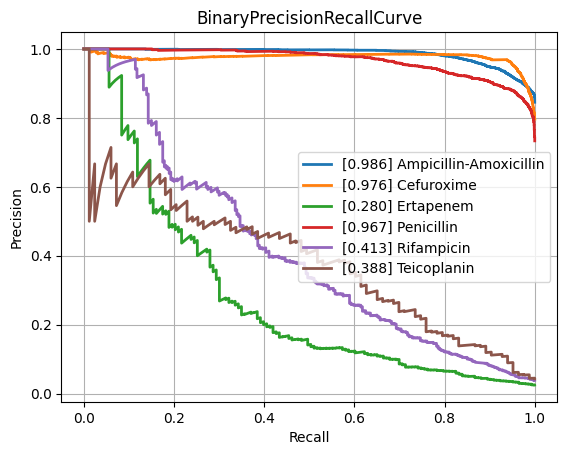

The file beside this chart, header and first rows:
class, PrecisionRecallAUC, FrequencyPositiveClass, n_positives, n_negatives
Amikacin, 0.8594, 0.1711, 1111, 5382
Amoxicillin-Clavulanic acid, 0.8545, 0.412, 4204, 5999
Ampicillin, 0.9451, 0.6364, 10010, 5719
Ampicillin-Amoxicillin, 0.9859, 0.8453, 5567, 1019
Cefazolin, 0.9068, 0.4576, 967, 1146
Cefepime, 0.8382, 0.3055, 3537, 8042
Cefpodoxime, 0.8318, 0.3521, 493, 907
Ceftazidime, 0.797, 0.2676, 4421, 12101
Ceftriaxone, 0.757, 0.2719, 3764, 10078
Cefuroxime, 0.976, 0.7961, 6591, 1688
Ciprofloxacin, 0.7793, 0.2863, 6582, 16405
Clindamycin, 0.8946, 0.4978, 5611, 5661
Colistin, 0.9611, 0.1706, 747, 3632
Cotrimoxazole, 0.7837, 0.3212, 8111, 17142
Ertapenem, 0.2795, 0.02544, 143, 5478
Erythromycin, 0.9081, 0.5533, 5620, 4537
Fosfomycin, 0.7658, 0.2105, 1843, 6914
Fosfomycin-Trometamol, 0.5566, 0.2382, 304, 972
Fusidic acid, 0.7375, 0.3177, 855, 1836
Gentamicin, 0.9431, 0.4473, 9230, 11403
Imipenem, 0.9321, 0.326, 7693, 15906
Levofloxacin, 0.897, 0.3663, 3378, 5845
Meropenem, 0.7103, 0.1331, 2436, 15860
Mupirocin, 0.9114, 0.1115, 155, 1235
Nitrofurantoin, 0.7535, 0.1065, 380, 3187
Norfloxacin, 0.4797, 0.1631, 285, 1462
Oxacillin, 0.8715, 0.4155, 2791, 3926
Penicillin, 0.9669, 0.7334, 2811, 1022
Piperacillin-Tazobactam, 0.7915, 0.3163, 6313, 13644
Rifampicin, 0.4129, 0.03883, 280, 6931
Teicoplanin, 0.3882, 0.04285, 83, 1854
Tetracycline, 0.7235, 0.2432, 1706, 5308
Tobramycin, 0.8521, 0.2275, 1265, 4295
Vancomycin, 0.7178, 0.04562, 594, 12428
micro, 0.8795, 0.3341, , 
macro, 0.7873, NaN, , 
